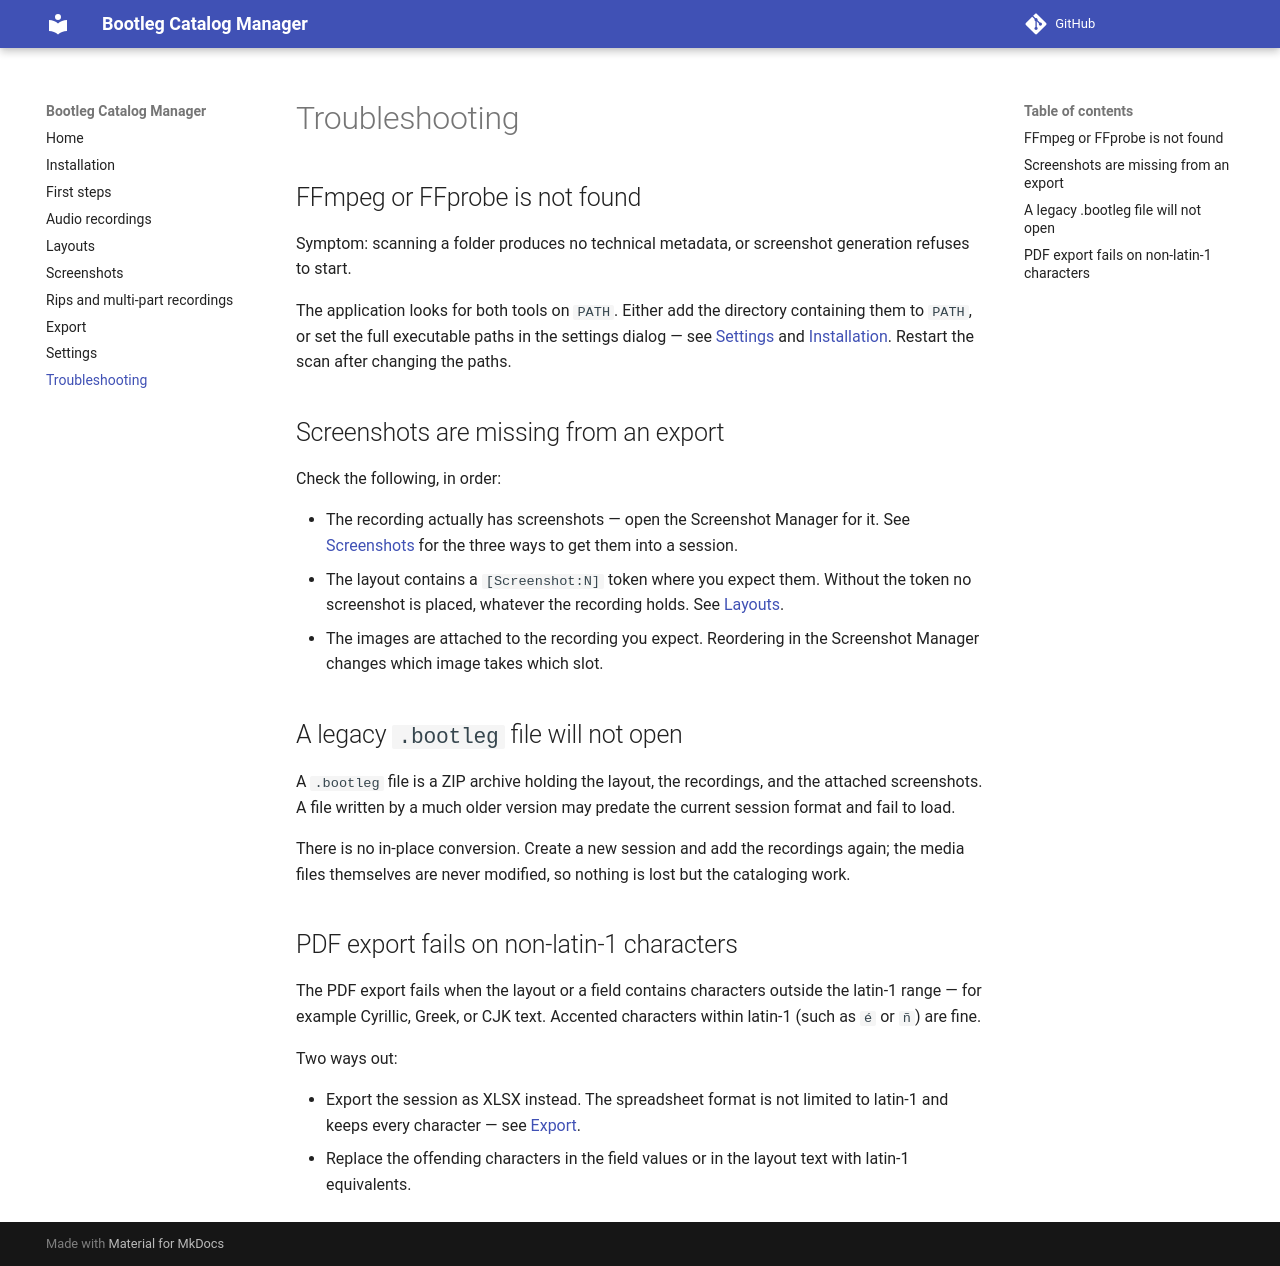

repository: fca-a/bootleg-catalog-manager · page: troubleshooting/index.html · generator: mkdocs

# Troubleshooting

## FFmpeg or FFprobe is not found

Symptom: scanning a folder produces no technical metadata, or screenshot
generation refuses to start.

The application looks for both tools on `PATH`. Either add the directory
containing them to `PATH`, or set the full executable paths in the settings
dialog — see [Settings](settings.md) and [Installation](installation.md).
Restart the scan after changing the paths.

## Screenshots are missing from an export

Check the following, in order:

- The recording actually has screenshots — open the Screenshot Manager
  for it. See [Screenshots](screenshots.md) for the three ways to get
  them into a session.
- The layout contains a `[Screenshot:N]` token where you expect them.
  Without the token no screenshot is placed, whatever the recording
  holds. See [Layouts](layouts.md).
- The images are attached to the recording you expect. Reordering in the
  Screenshot Manager changes which image takes which slot.

## A legacy `.bootleg` file will not open

A `.bootleg` file is a ZIP archive holding the layout, the recordings, and
the attached screenshots. A file written by a much older version may
predate the current session format and fail to load.

There is no in-place conversion. Create a new session and add the
recordings again; the media files themselves are never modified, so
nothing is lost but the cataloging work.

## PDF export fails on non-latin-1 characters

The PDF export fails when the layout or a field contains characters
outside the latin-1 range — for example Cyrillic, Greek, or CJK text.
Accented characters within latin-1 (such as `é` or `ñ`) are fine.

Two ways out:

- Export the session as XLSX instead. The spreadsheet format is not
  limited to latin-1 and keeps every character — see [Export](export.md).
- Replace the offending characters in the field values or in the layout
  text with latin-1 equivalents.
